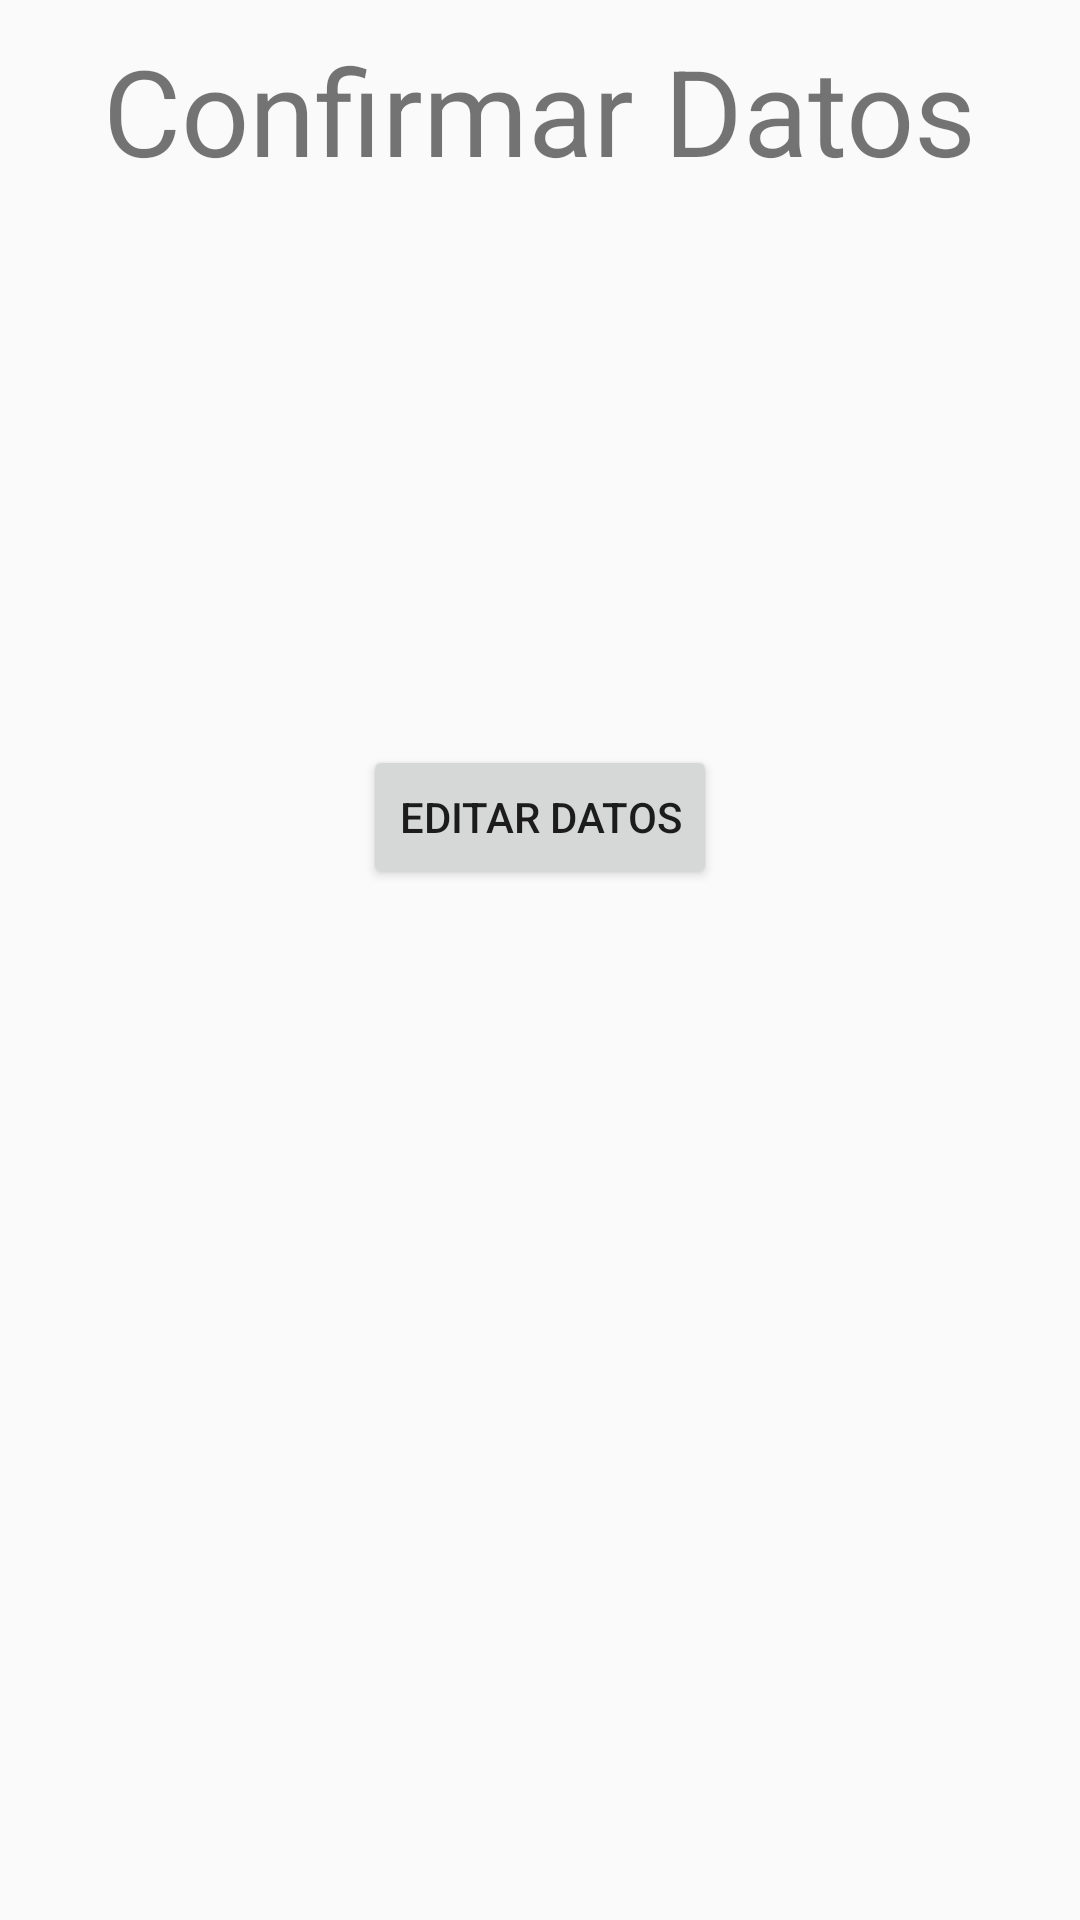

Android layout source for this screen:
<!-- AndroidManifest.xml: application theme AppTheme -->
<!-- res/layout/activity_confirm.xml -->
<?xml version="1.0" encoding="utf-8"?>
<LinearLayout xmlns:android="http://schemas.android.com/apk/res/android"
    xmlns:app="http://schemas.android.com/apk/res-auto"
    xmlns:tools="http://schemas.android.com/tools"
    android:layout_width="match_parent"
    android:layout_height="match_parent"
    tools:context="com.javier.registrarse.Confirm"
    android:orientation="vertical">

    <TextView
        android:layout_width="wrap_content"
        android:layout_height="wrap_content"
        android:layout_gravity="center_horizontal"
        android:textSize="@dimen/title"
        android:text="@string/confirm"
        android:layout_marginTop="@dimen/marginTop"
        android:layout_marginBottom="@dimen/marginBottom"/>

    <TextView
        android:id="@+id/tvName"
        android:layout_width="wrap_content"
        android:layout_height="wrap_content"
        android:layout_marginTop="@dimen/marginTop"/>

    <TextView
        android:id="@+id/tvBirthday"
        android:layout_width="wrap_content"
        android:layout_height="wrap_content"
        android:layout_marginTop="@dimen/marginTop"/>
    <TextView
        android:id="@+id/tvPhone"
        android:layout_width="wrap_content"
        android:layout_height="wrap_content"
        android:layout_marginTop="@dimen/marginTop"/>
    <TextView
        android:id="@+id/tvEmail"
        android:layout_width="wrap_content"
        android:layout_height="wrap_content"
        android:layout_marginTop="@dimen/marginTop"/>

    <TextView
        android:id="@+id/tvDetails"
        android:layout_width="wrap_content"
        android:layout_height="wrap_content"
        android:layout_marginBottom="@dimen/marginBottom"
        android:layout_marginTop="@dimen/marginTop"/>

    <Button
        android:layout_width="wrap_content"
        android:layout_height="wrap_content"
        android:layout_gravity="center_horizontal"
        android:onClick="reviewData"
        android:text="@string/edit"/>
</LinearLayout>
<!-- resources referenced by this layout -->
<resources>
  <dimen name="marginBottom">20dp</dimen>
  <dimen name="marginTop">10dp</dimen>
  <dimen name="title">40dp</dimen>
  <string name="confirm">Confirmar Datos</string>
  <string name="edit">Editar Datos</string>
  <style name="AppTheme" parent="Theme.AppCompat.Light.DarkActionBar">
          
          <item name="colorPrimary">@color/colorPrimary</item>
          <item name="colorPrimaryDark">@color/colorPrimaryDark</item>
          <item name="colorAccent">@color/colorAccent</item>
      </style>
  <!-- not gathered from this repository: default colours our renderer supplied (Android Studio template values) -->
  <color name="colorPrimary">#FF6200EE</color>
  <color name="colorPrimaryDark">#FF3700B3</color>
  <color name="colorAccent">#FF03DAC5</color>
</resources>
